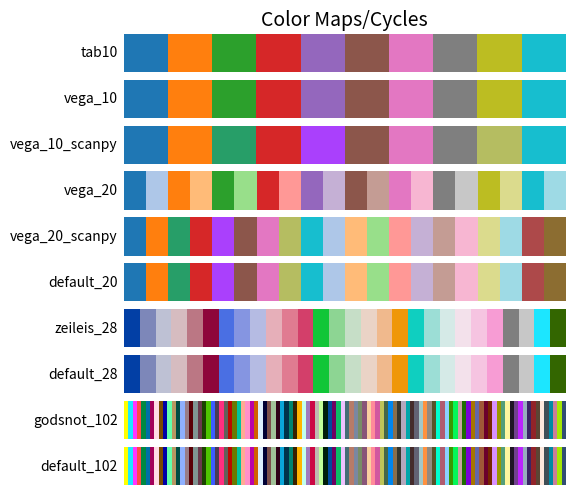

Here is the Python script that generated this plot:
"""Color palettes in addition to matplotlib's palettes."""

from typing import Mapping, Sequence

from matplotlib import cm, colors

tab10 = [
    "#1f77b4",
    "#ff7f0e",
    "#2ca02c",
    "#d62728",
    "#9467bd",
    "#8c564b",
    "#e377c2",
    "#7f7f7f",
    "#bcbd22",
    "#17becf",
]
# Colorblindness adjusted vega_10
# See https://github.com/scverse/scanpy/issues/387
vega_10 = list(map(colors.to_hex, cm.tab10.colors))
vega_10_scanpy = vega_10.copy()
vega_10_scanpy[2] = "#279e68"  # green
vega_10_scanpy[4] = "#aa40fc"  # purple
vega_10_scanpy[8] = "#b5bd61"  # kakhi

# default matplotlib 2.0 palette
# see 'category20' on https://github.com/vega/vega/wiki/Scales#scale-range-literals
vega_20 = list(map(colors.to_hex, cm.tab20.colors))

# reorderd, some removed, some added
vega_20_scanpy = [
    # dark without grey:
    *vega_20[0:14:2],
    *vega_20[16::2],
    # light without grey:
    *vega_20[1:15:2],
    *vega_20[17::2],
    # manual additions:
    "#ad494a",
    "#8c6d31",
]
vega_20_scanpy[2] = vega_10_scanpy[2]
vega_20_scanpy[4] = vega_10_scanpy[4]
vega_20_scanpy[7] = vega_10_scanpy[8]  # kakhi shifted by missing grey
## ['#1f77b4','#aec7e8','#ff7f0e','#ffbb78','#2ca02c','#98df8a',
##  '#d62728','#ff9896','#9467bd','#c5b0d5','#8c564b','#c49c94',
##  '#e377c2','#f7b6d2','#7f7f7f','#c7c7c7','#bcbd22','#dbdb8d','#17becf','#9edae5']
# TODO: also replace pale colors if necessary

default_20 = vega_20_scanpy

# https://graphicdesign.stackexchange.com/questions/3682/where-can-i-find-a-large-palette-set-of-contrasting-colors-for-coloring-many-d
# update 1
# orig reference https://research.wu.ac.at/en/publications/escaping-rgbland-selecting-colors-for-statistical-graphics-26
zeileis_28 = [
    "#023fa5",
    "#7d87b9",
    "#bec1d4",
    "#d6bcc0",
    "#bb7784",
    "#8e063b",
    "#4a6fe3",
    "#8595e1",
    "#b5bbe3",
    "#e6afb9",
    "#e07b91",
    "#d33f6a",
    "#11c638",
    "#8dd593",
    "#c6dec7",
    "#ead3c6",
    "#f0b98d",
    "#ef9708",
    "#0fcfc0",
    "#9cded6",
    "#d5eae7",
    "#f3e1eb",
    "#f6c4e1",
    "#f79cd4",
    # these last ones were added:
    "#7f7f7f",
    "#c7c7c7",
    "#1CE6FF",
    "#336600",
]

default_28 = zeileis_28

# from https://godsnotwheregodsnot.blogspot.com/2012/09/color-distribution-methodology.html
godsnot_102 = [
    # "#000000",  # remove the black, as often, we have black colored annotation
    "#FFFF00",
    "#1CE6FF",
    "#FF34FF",
    "#FF4A46",
    "#008941",
    "#006FA6",
    "#A30059",
    "#FFDBE5",
    "#7A4900",
    "#0000A6",
    "#63FFAC",
    "#B79762",
    "#004D43",
    "#8FB0FF",
    "#997D87",
    "#5A0007",
    "#809693",
    "#6A3A4C",
    "#1B4400",
    "#4FC601",
    "#3B5DFF",
    "#4A3B53",
    "#FF2F80",
    "#61615A",
    "#BA0900",
    "#6B7900",
    "#00C2A0",
    "#FFAA92",
    "#FF90C9",
    "#B903AA",
    "#D16100",
    "#DDEFFF",
    "#000035",
    "#7B4F4B",
    "#A1C299",
    "#300018",
    "#0AA6D8",
    "#013349",
    "#00846F",
    "#372101",
    "#FFB500",
    "#C2FFED",
    "#A079BF",
    "#CC0744",
    "#C0B9B2",
    "#C2FF99",
    "#001E09",
    "#00489C",
    "#6F0062",
    "#0CBD66",
    "#EEC3FF",
    "#456D75",
    "#B77B68",
    "#7A87A1",
    "#788D66",
    "#885578",
    "#FAD09F",
    "#FF8A9A",
    "#D157A0",
    "#BEC459",
    "#456648",
    "#0086ED",
    "#886F4C",
    "#34362D",
    "#B4A8BD",
    "#00A6AA",
    "#452C2C",
    "#636375",
    "#A3C8C9",
    "#FF913F",
    "#938A81",
    "#575329",
    "#00FECF",
    "#B05B6F",
    "#8CD0FF",
    "#3B9700",
    "#04F757",
    "#C8A1A1",
    "#1E6E00",
    "#7900D7",
    "#A77500",
    "#6367A9",
    "#A05837",
    "#6B002C",
    "#772600",
    "#D790FF",
    "#9B9700",
    "#549E79",
    "#FFF69F",
    "#201625",
    "#72418F",
    "#BC23FF",
    "#99ADC0",
    "#3A2465",
    "#922329",
    "#5B4534",
    "#FDE8DC",
    "#404E55",
    "#0089A3",
    "#CB7E98",
    "#A4E804",
    "#324E72",
]

default_102 = godsnot_102


def _plot_color_cycle(clists: Mapping[str, Sequence[str]]):
    import matplotlib.pyplot as plt
    import numpy as np
    from matplotlib.colors import BoundaryNorm, ListedColormap

    fig, axes = plt.subplots(nrows=len(clists))  # type: plt.Figure, plt.Axes
    fig.subplots_adjust(top=0.95, bottom=0.01, left=0.3, right=0.99)
    axes[0].set_title("Color Maps/Cycles", fontsize=14)

    for ax, (name, clist) in zip(axes, clists.items()):
        n = len(clist)
        ax.imshow(
            np.arange(n)[None, :].repeat(2, 0),
            aspect="auto",
            cmap=ListedColormap(clist),
            norm=BoundaryNorm(np.arange(n + 1) - 0.5, n),
        )
        pos = list(ax.get_position().bounds)
        x_text = pos[0] - 0.01
        y_text = pos[1] + pos[3] / 2.0
        fig.text(x_text, y_text, name, va="center", ha="right", fontsize=10)

    # Turn off all ticks & spines
    for ax in axes:
        ax.set_axis_off()
    fig.show()


if __name__ == "__main__":
    _plot_color_cycle(
        {name: colors for name, colors in globals().items() if isinstance(colors, list)}
    )
